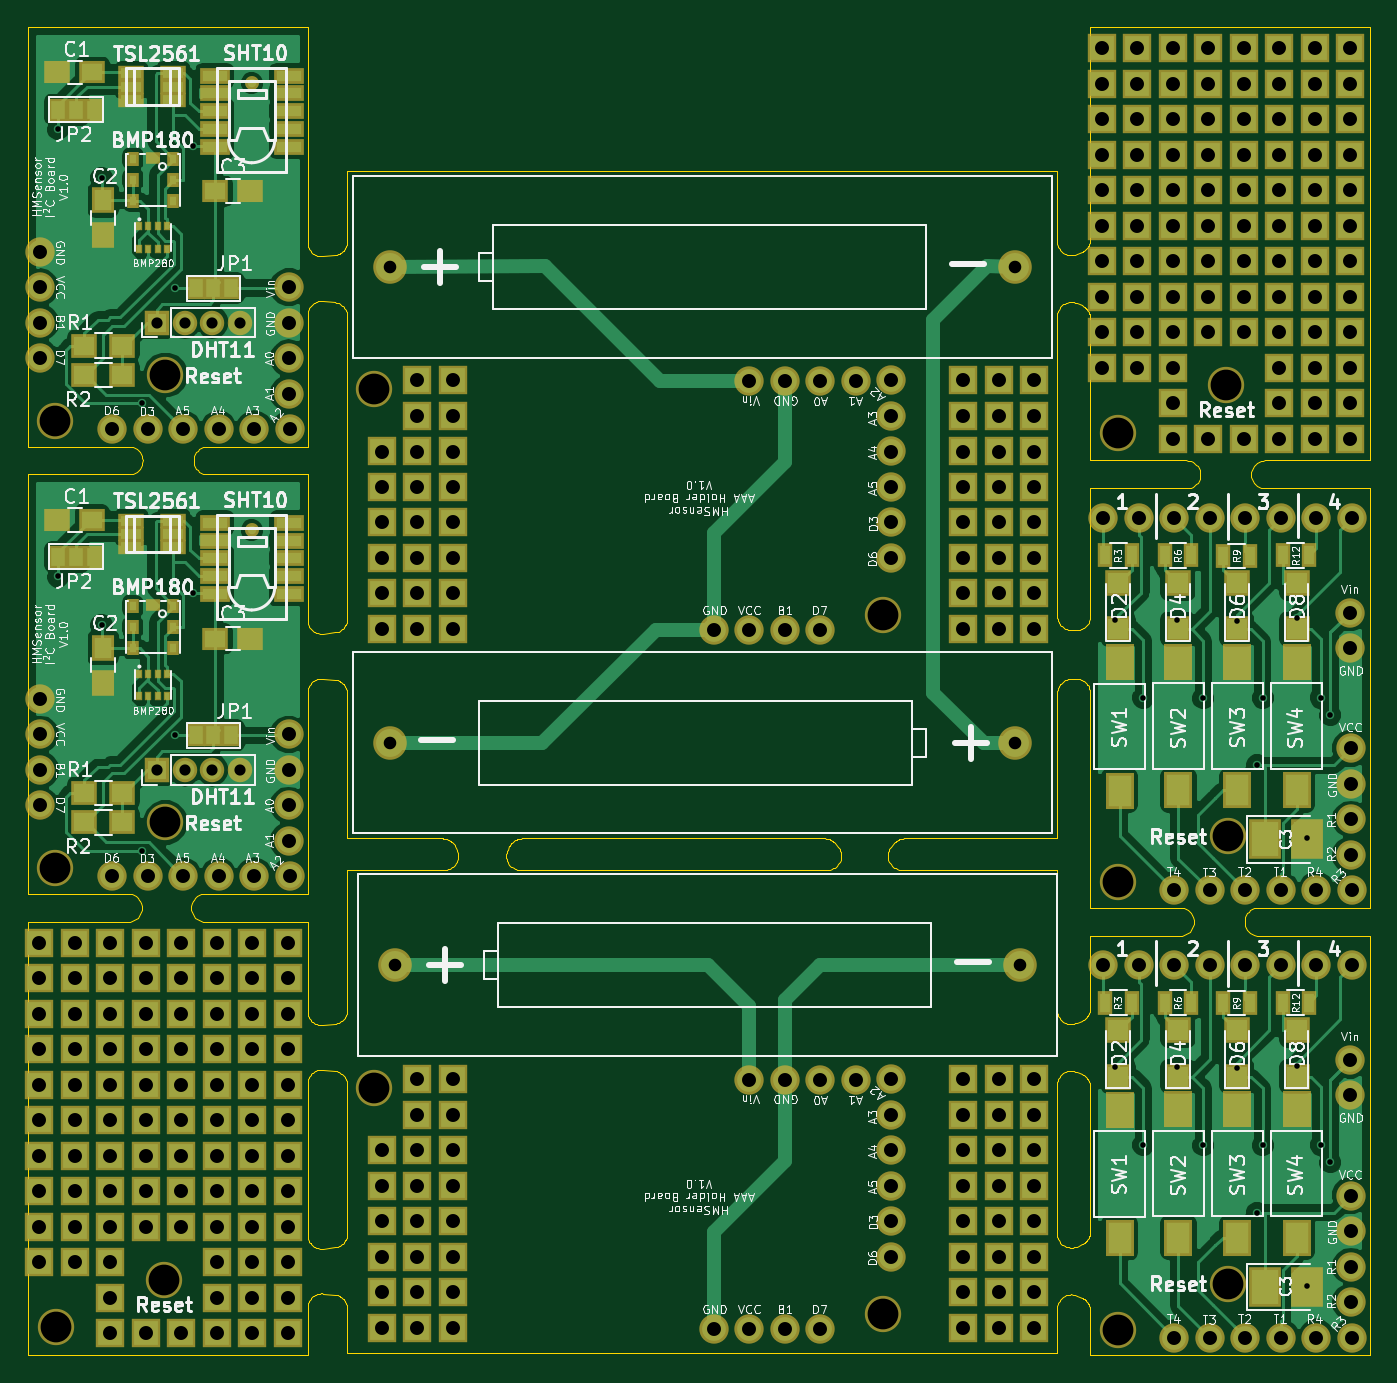
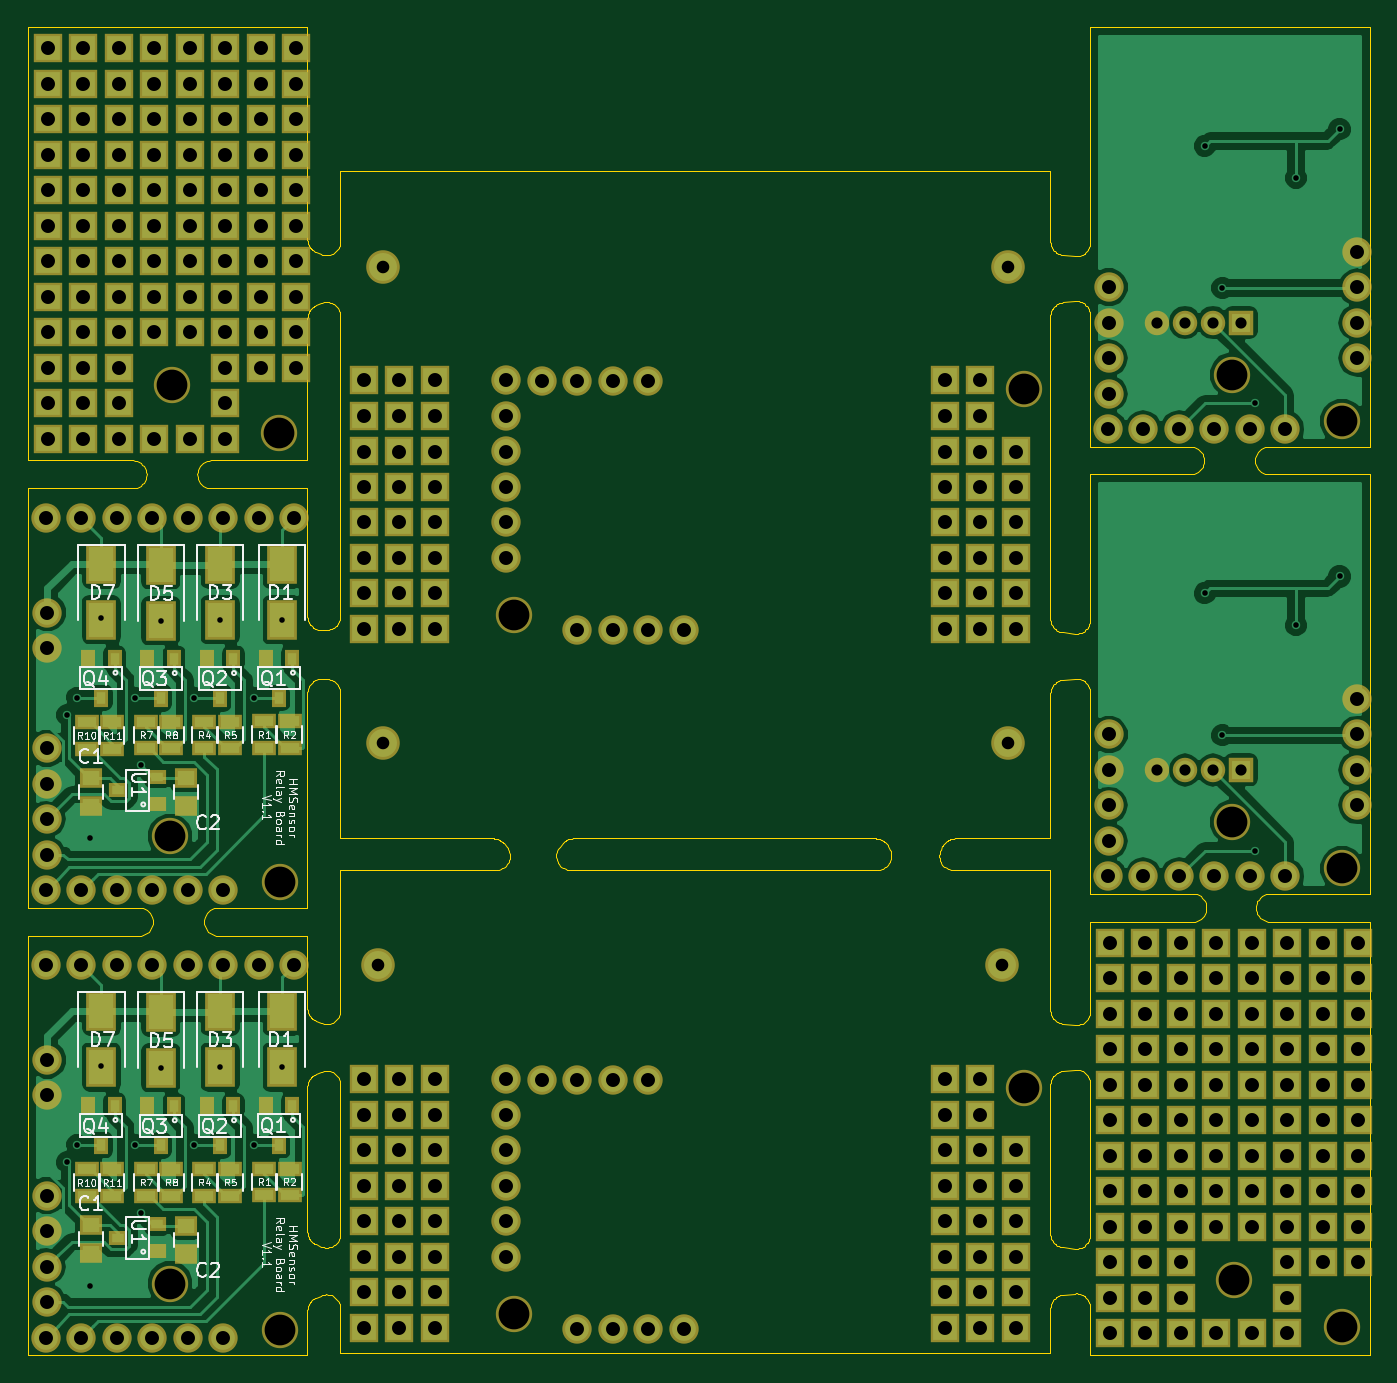
Circuit board: 8 layer files. Board 96.0 x 95.0 mm.
- outline: combined.GKO (24541 bytes)
- drill: combined.drl (6481 bytes)
- bottom_copper: combined.gbl (94180 bytes)
- bottom_silk: combined.gbo (47852 bytes)
- bottom_mask: combined.gbs (16020 bytes)
- top_copper: combined.gtl (117194 bytes)
- top_silk: combined.gto (157575 bytes)
- top_mask: combined.gts (18677 bytes)

=== outline: combined.GKO (24541 bytes, source omitted) ===
=== drill: combined.drl ===
%
M48
METRIC,000.000
T01C0.90
T02C1.00
T03C2.20
T10C0.40
T11C0.80
%
T01
X026267Y027913
X070967Y027913
X025886Y043813
X070586Y043813
X025886Y077850
X070586Y077850
T02
X049061Y001878
X051602Y001878
X054141Y001878
X056681Y001878
X025312Y001942
X027852Y001942
X030392Y001942
X066905Y001942
X069445Y001942
X071985Y001942
X025312Y004481
X027852Y004481
X030392Y004481
X066905Y004481
X069445Y004481
X071985Y004481
X025312Y007021
X027852Y007021
X030392Y007021
X061761Y007021
X066905Y007021
X069445Y007021
X071985Y007021
X025312Y009562
X027852Y009562
X030392Y009562
X061761Y009562
X066905Y009562
X069445Y009562
X071985Y009562
X025312Y012102
X027852Y012102
X030392Y012102
X061761Y012102
X066905Y012102
X069445Y012102
X071985Y012102
X025312Y014641
X027852Y014641
X030392Y014641
X061761Y014641
X066905Y014641
X069445Y014641
X071985Y014641
X027852Y017181
X030392Y017181
X061761Y017181
X066905Y017181
X069445Y017181
X071985Y017181
X051602Y019658
X054141Y019658
X056681Y019658
X059221Y019658
X027852Y019722
X030392Y019722
X061761Y019722
X066905Y019722
X069445Y019722
X071985Y019722
X049061Y051878
X051602Y051878
X054141Y051878
X056681Y051878
X025312Y051942
X027852Y051942
X030392Y051942
X066905Y051942
X069445Y051942
X071985Y051942
X025312Y054482
X027852Y054482
X030392Y054482
X066905Y054482
X069445Y054482
X071985Y054482
X025312Y057021
X027852Y057021
X030392Y057021
X061761Y057021
X066905Y057021
X069445Y057021
X071985Y057021
X025312Y059562
X027852Y059562
X030392Y059562
X061761Y059562
X066905Y059562
X069445Y059562
X071985Y059562
X025312Y062102
X027852Y062102
X030392Y062102
X061761Y062102
X066905Y062102
X069445Y062102
X071985Y062102
X025312Y064641
X027852Y064641
X030392Y064641
X061761Y064641
X066905Y064641
X069445Y064641
X071985Y064641
X027852Y067181
X030392Y067181
X061761Y067181
X066905Y067181
X069445Y067181
X071985Y067181
X051602Y069658
X054141Y069658
X056681Y069658
X059221Y069658
X027852Y069722
X030392Y069722
X061761Y069722
X066905Y069722
X069445Y069722
X071985Y069722
X000878Y046938
X000878Y044397
X000878Y041858
X000878Y039319
X006021Y034239
X008562Y034239
X011102Y034239
X013641Y034239
X016181Y034239
X018658Y044397
X018658Y041858
X018658Y039319
X018658Y036779
X018722Y034239
X000878Y078939
X000878Y076398
X000878Y073859
X000878Y071319
X006021Y066239
X008562Y066239
X011102Y066239
X013641Y066239
X016181Y066239
X018658Y076398
X018658Y073859
X018658Y071319
X018658Y068779
X018722Y066239
X000810Y029510
X000810Y026970
X000810Y024430
X000810Y021890
X000810Y019349
X000810Y016810
X000810Y014269
X000810Y011729
X000810Y009189
X000810Y006650
X003349Y029510
X003349Y026970
X003349Y024430
X003349Y021890
X003349Y019349
X003349Y016810
X003349Y014269
X003349Y011729
X003349Y009189
X003349Y006650
X005889Y029510
X005889Y026970
X005889Y024430
X005889Y021890
X005889Y019349
X005889Y016810
X005889Y014269
X005889Y011729
X005889Y009189
X005889Y006650
X005889Y004110
X005889Y001569
X008430Y029510
X008430Y026970
X008430Y024430
X008430Y021890
X008430Y019349
X008430Y016810
X008430Y014269
X008430Y011729
X008430Y009189
X008430Y001569
X010969Y029510
X010969Y026970
X010969Y024430
X010969Y021890
X010969Y019349
X010969Y016810
X010969Y014269
X010969Y011729
X010969Y009189
X010969Y001569
X013509Y029510
X013509Y026970
X013509Y024430
X013509Y021890
X013509Y019349
X013509Y016810
X013509Y014269
X013509Y011729
X013509Y009189
X013509Y006650
X013509Y004110
X013509Y001569
X016050Y029510
X016050Y026970
X016050Y024430
X016050Y021890
X016050Y019349
X016050Y016810
X016050Y014269
X016050Y011729
X016050Y009189
X016050Y006650
X016050Y004110
X016050Y001569
X018590Y029510
X018590Y026970
X018590Y024430
X018590Y021890
X018590Y019349
X018590Y016810
X018590Y014269
X018590Y011729
X018590Y009189
X018590Y006650
X018590Y004110
X018590Y001569
X076810Y093510
X076810Y090970
X076810Y088430
X076810Y085890
X076810Y083350
X076810Y080810
X076810Y078270
X076810Y075729
X076810Y073190
X076810Y070650
X079350Y093510
X079350Y090970
X079350Y088430
X079350Y085890
X079350Y083350
X079350Y080810
X079350Y078270
X079350Y075729
X079350Y073190
X079350Y070650
X081889Y093510
X081889Y090970
X081889Y088430
X081889Y085890
X081889Y083350
X081889Y080810
X081889Y078270
X081889Y075729
X081889Y073190
X081889Y070650
X081889Y068110
X081889Y065570
X084430Y093510
X084430Y090970
X084430Y088430
X084430Y085890
X084430Y083350
X084430Y080810
X084430Y078270
X084430Y075729
X084430Y073190
X084430Y065570
X086970Y093510
X086970Y090970
X086970Y088430
X086970Y085890
X086970Y083350
X086970Y080810
X086970Y078270
X086970Y075729
X086970Y073190
X086970Y065570
X089509Y093510
X089509Y090970
X089509Y088430
X089509Y085890
X089509Y083350
X089509Y080810
X089509Y078270
X089509Y075729
X089509Y073190
X089509Y070650
X089509Y068110
X089509Y065570
X092050Y093510
X092050Y090970
X092050Y088430
X092050Y085890
X092050Y083350
X092050Y080810
X092050Y078270
X092050Y075729
X092050Y073190
X092050Y070650
X092050Y068110
X092050Y065570
X094590Y093510
X094590Y090970
X094590Y088430
X094590Y085890
X094590Y083350
X094590Y080810
X094590Y078270
X094590Y075729
X094590Y073190
X094590Y070650
X094590Y068110
X094590Y065570
X076942Y059896
X079482Y059896
X082021Y059896
X082021Y033239
X084562Y059896
X084562Y033239
X087102Y059896
X087102Y033239
X089642Y059896
X089642Y033239
X092181Y059896
X092181Y033239
X094595Y053114
X094595Y050574
X094658Y043397
X094658Y040858
X094658Y038319
X094658Y035779
X094722Y059896
X094722Y033239
X076942Y027896
X079482Y027896
X082021Y027896
X082021Y001239
X084562Y027896
X084562Y001239
X087102Y027896
X087102Y001239
X089642Y027896
X089642Y001239
X092181Y027896
X092181Y001239
X094595Y021114
X094595Y018573
X094658Y011397
X094658Y008858
X094658Y006319
X094658Y003778
X094722Y027896
X094722Y001239
T03
X061190Y002957
X024741Y019086
X061190Y052958
X024741Y069086
X001957Y034810
X009831Y038111
X001957Y066810
X009831Y070112
X002000Y002000
X009699Y005379
X078000Y066000
X085699Y069380
X077958Y033810
X085832Y037111
X077958Y001810
X085832Y005111
T10
X002147Y055702
X005259Y052209
X008180Y036080
X010530Y044334
X011800Y054495
X002147Y087702
X005259Y084209
X008180Y068080
X010530Y076335
X011800Y086495
X077806Y052587
X079799Y047018
X082225Y052587
X084092Y046992
X086491Y052536
X087926Y042179
X088334Y047004
X090759Y052694
X091533Y036959
X092487Y047018
X093173Y045786
X077806Y020587
X079799Y015018
X082225Y020587
X084092Y014992
X086491Y020536
X087926Y010179
X088334Y015004
X090759Y020694
X091533Y004959
X092487Y015018
X093173Y013786
T11
X009197Y041858
X011197Y041858
X013197Y041858
X015197Y041858
X009197Y073859
X011197Y073859
X013197Y073859
X015197Y073859
M30
=== bottom_copper: combined.gbl (94180 bytes, source omitted) ===
=== bottom_silk: combined.gbo (47852 bytes, source omitted) ===
=== bottom_mask: combined.gbs (16020 bytes, source omitted) ===
=== top_copper: combined.gtl (117194 bytes, source omitted) ===
=== top_silk: combined.gto (157575 bytes, source omitted) ===
=== top_mask: combined.gts (18677 bytes, source omitted) ===
